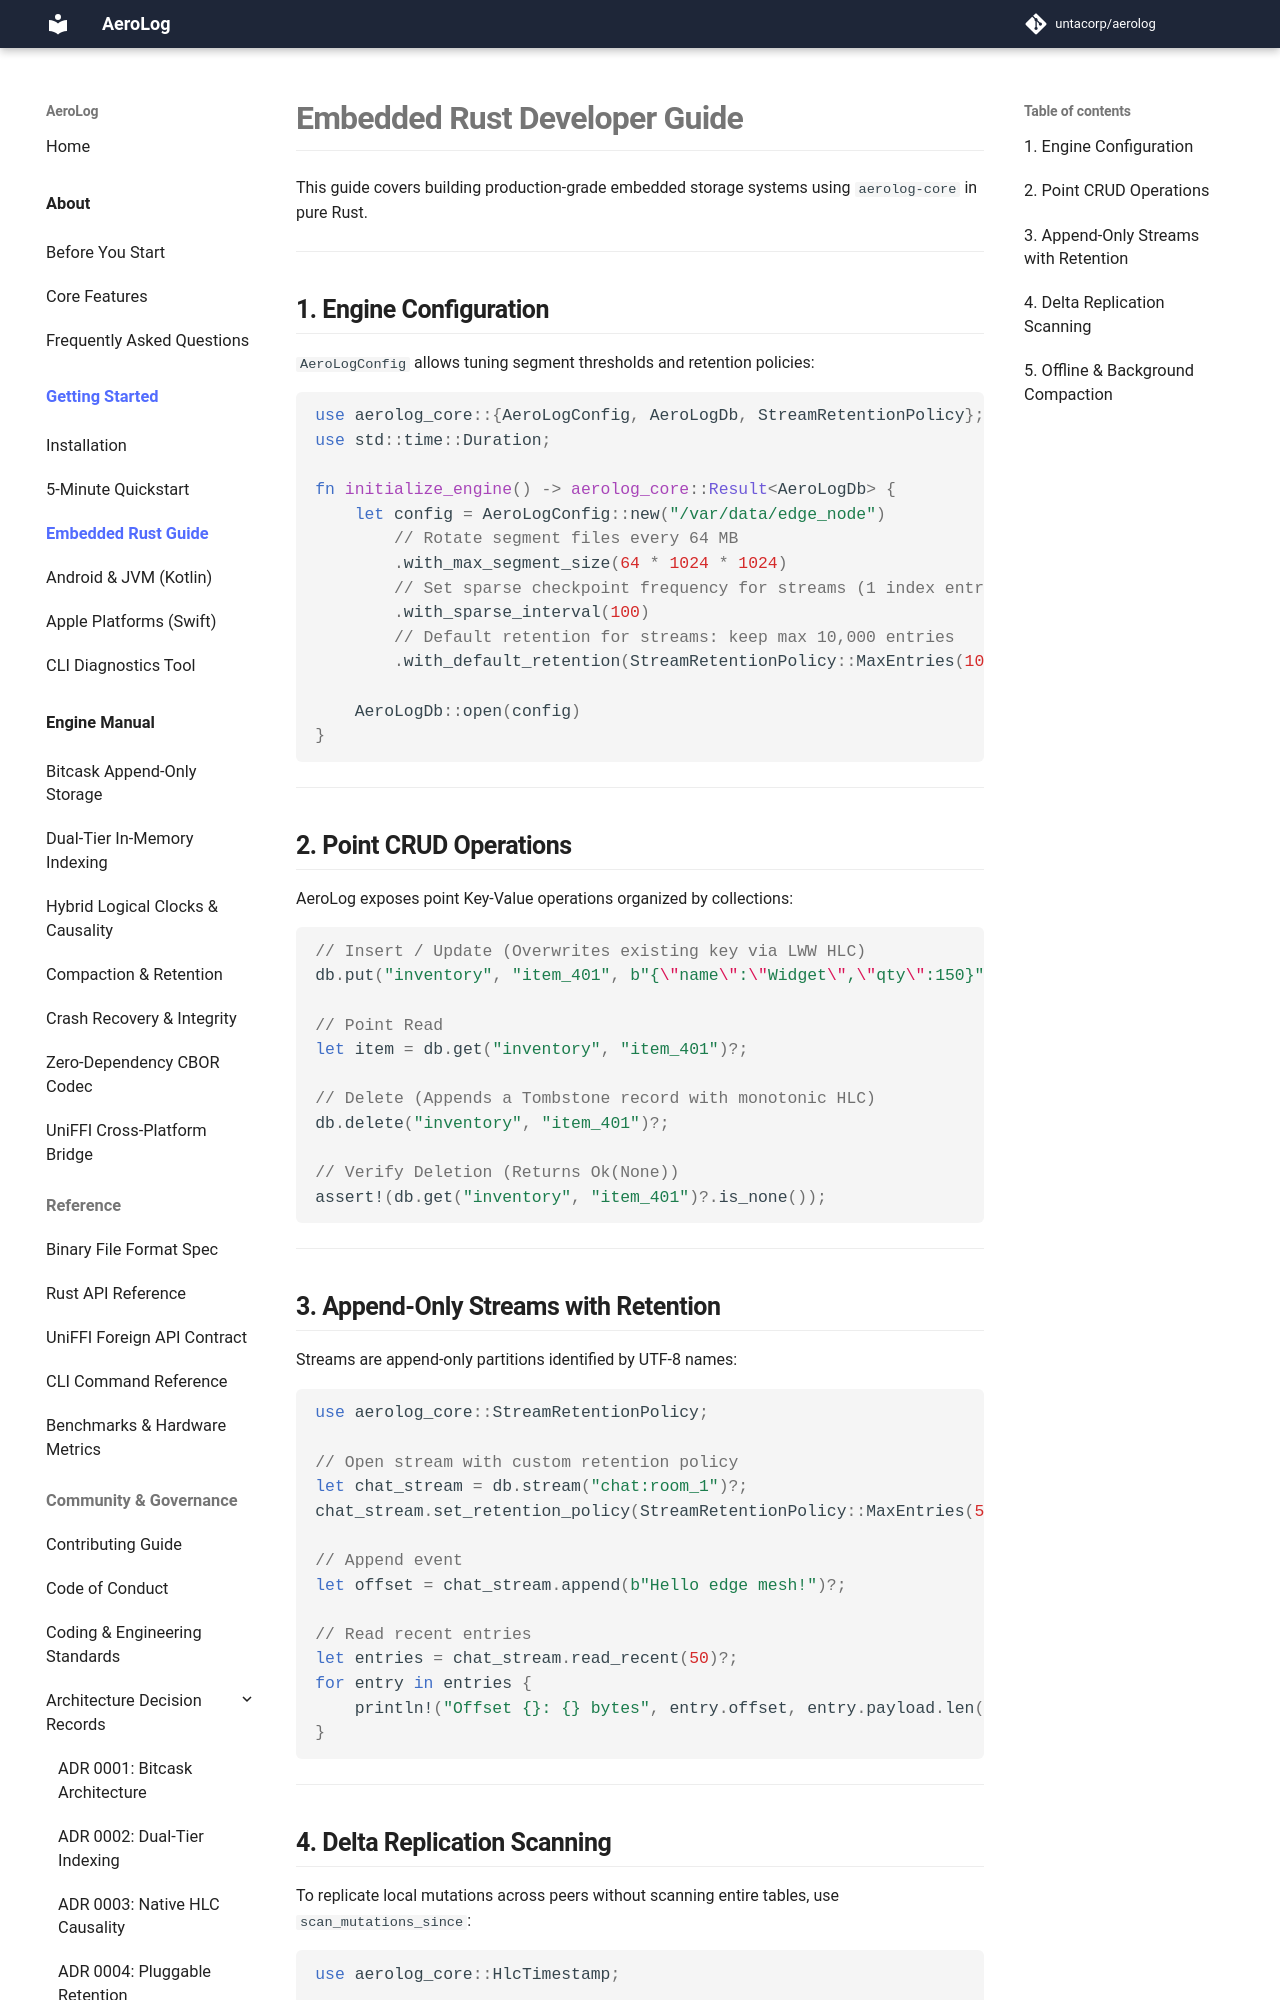

repository: untacorp/aerolog · page: getting-started/rust-guide/index.html · generator: mkdocs

# Embedded Rust Developer Guide

This guide covers building production-grade embedded storage systems using `aerolog-core` in pure Rust.

---

## 1. Engine Configuration

`AeroLogConfig` allows tuning segment thresholds and retention policies:

```rust
use aerolog_core::{AeroLogConfig, AeroLogDb, StreamRetentionPolicy};
use std::time::Duration;

fn initialize_engine() -> aerolog_core::Result<AeroLogDb> {
    let config = AeroLogConfig::new("/var/data/edge_node")
        // Rotate segment files every 64 MB
        .with_max_segment_size(64 * 1024 * 1024)
        // Set sparse checkpoint frequency for streams (1 index entry per 100 records)
        .with_sparse_interval(100)
        // Default retention for streams: keep max 10,000 entries
        .with_default_retention(StreamRetentionPolicy::MaxEntries(10_000));

    AeroLogDb::open(config)
}
```

---

## 2. Point CRUD Operations

AeroLog exposes point Key-Value operations organized by collections:

```rust
// Insert / Update (Overwrites existing key via LWW HLC)
db.put("inventory", "item_401", b"{\"name\":\"Widget\",\"qty\":150}")?;

// Point Read
let item = db.get("inventory", "item_401")?;

// Delete (Appends a Tombstone record with monotonic HLC)
db.delete("inventory", "item_401")?;

// Verify Deletion (Returns Ok(None))
assert!(db.get("inventory", "item_401")?.is_none());
```

---

## 3. Append-Only Streams with Retention

Streams are append-only partitions identified by UTF-8 names:

```rust
use aerolog_core::StreamRetentionPolicy;

// Open stream with custom retention policy
let chat_stream = db.stream("chat:room_1")?;
chat_stream.set_retention_policy(StreamRetentionPolicy::MaxEntries(5_000));

// Append event
let offset = chat_stream.append(b"Hello edge mesh!")?;

// Read recent entries
let entries = chat_stream.read_recent(50)?;
for entry in entries {
    println!("Offset {}: {} bytes", entry.offset, entry.payload.len());
}
```

---
